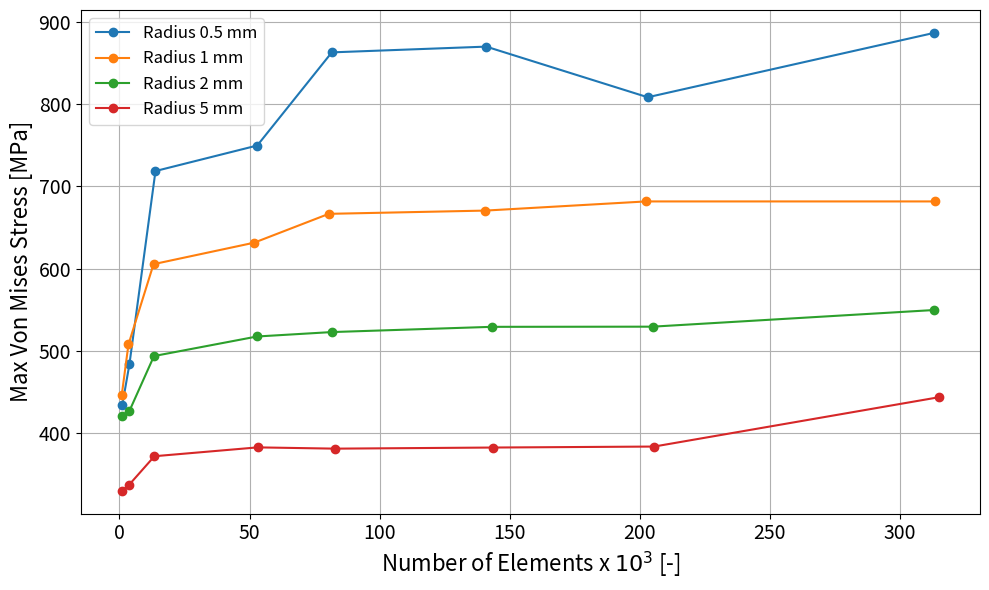

This figure's Python source:
# -*- coding: utf-8 -*-
"""
Created on Mon Apr 21 17:26:21 2025

[redacted]
"""
"""
#ZONE 1 haut gauche
import matplotlib.pyplot as plt
#2,1,05,025,02,015,0125,01
# Data
number_of_elements05 = [1058, 3818,13842,52967,81636,140997,203089,313203]
number_of_elements1  = [883,3454,13093,51772,80486,140703,202407,313419]
number_of_elements2  = [1039, 3767,13272,52864,81588,143067,204960,312990]
number_of_elements5  = [943,3615,13433,53120,82933,143576,205554,315127]

von_mises_rayon05 = [433.69,483.48,718.70,749.77,863.10,870.10,808.49,886.81]
von_mises_rayon1 = [446.42,507.70,605.39,631.52,666.63,670.59,680.92,681.73]
von_mises_rayon2 = [420.61,426.41,493.60,517.38,522.76,529.14,529.34,549.56]
von_mises_rayon5 = [329.83,336.60,371.70,382.47,380.92,382.27,383.47,443.53]

zones = [von_mises_rayon05, von_mises_rayon1, von_mises_rayon2, von_mises_rayon5]
zone_labels = ['0.5 ', '1', '2','5']  # Legend labels

# Create a single figure
plt.figure(figsize=(10, 6))

# Plot all curves on the same graph
for i in range(4):
    plt.plot(number_of_elements, zones[i], marker='o', linestyle='-', label=zone_labels[i])

# Graph settings
plt.xlabel('Number of Elements [-]')
plt.ylabel('Von Mises Stress [MPa]')
plt.title('Convergence of Von Mises Stress by radius [mm]')
plt.grid(True)
plt.legend()  # Display the legend
plt.tight_layout()
plt.show()
"""

import matplotlib.pyplot as plt
import matplotlib.ticker as ticker

# Data
number_of_elements05 = [1058, 3818, 13842, 52967, 81636, 140997, 203089, 313203]
number_of_elements1  = [883, 3454, 13093, 51772, 80486, 140703, 202407, 313419]
number_of_elements2  = [1039, 3767, 13272, 52864, 81588, 143067, 204960, 312990]
number_of_elements5  = [943, 3615, 13433, 53120, 82933, 143576, 205554, 315127]

von_mises_rayon05 = [433.69, 483.48, 718.70, 749.77, 863.10, 870.10, 808.49, 886.81]
von_mises_rayon1  = [446.42, 507.70, 605.39, 631.52, 666.63, 670.59, 681.73, 681.73]
von_mises_rayon2  = [420.61, 426.41, 493.60, 517.38, 522.76, 529.14, 529.34, 549.56]
von_mises_rayon5  = [329.83, 336.60, 371.70, 382.47, 380.92, 382.27, 383.47, 443.53]

# Group the X and Y data together
number_of_elements = [number_of_elements05, number_of_elements1, number_of_elements2, number_of_elements5]
von_mises = [von_mises_rayon05, von_mises_rayon1, von_mises_rayon2, von_mises_rayon5]
radius_labels = ['Radius 0.5 mm', 'Radius 1 mm', 'Radius 2 mm', 'Radius 5 mm']  # Legend labels

# Create a single figure
plt.figure(figsize=(10, 6))

# Plot all curves on the same graph
for i in range(4):
    plt.plot([x / 1000 for x in number_of_elements[i]], von_mises[i], marker='o', linestyle='-', label=radius_labels[i])

# Graph settings
plt.xlabel('Number of Elements x $10^3$ [-]', fontsize=16)  # Update the label
plt.ylabel('Max Von Mises Stress [MPa]', fontsize=16)
plt.xticks(fontsize=14)  # Change font size of x-axis ticks
plt.yticks(fontsize=14)  # Change font size of y-axis ticks
plt.grid(True)
plt.legend(fontsize=12)  # Display the legend
plt.tight_layout()
plt.savefig("von_mises_filletZONE1.eps", format='eps')
plt.show()
